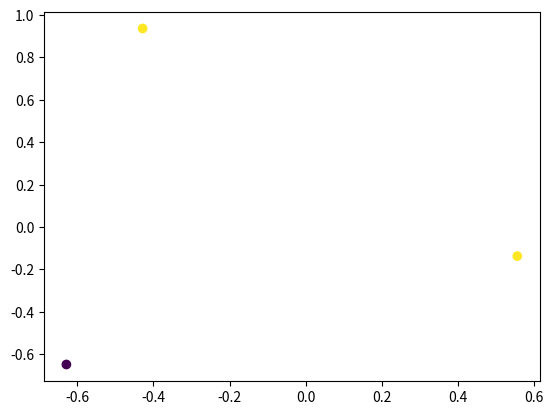

The script that saved this image:
import numpy as np
import matplotlib.pyplot as plt
import matplotlib.cm as cm

size = 3

X = np.random.rand(size)
Y = np.random.rand(size)
O = np.random.randint(low=0,high=2,size=size) # [low,high)

X = (X*2)-1
Y = (Y*2)-1

data = []

for x,y,o in zip(X,Y,O):

	data.append([x,y,int(o)])

plt.scatter(X, Y, c=O)
plt.show()

np.savetxt("foo.csv", data, delimiter=",")
